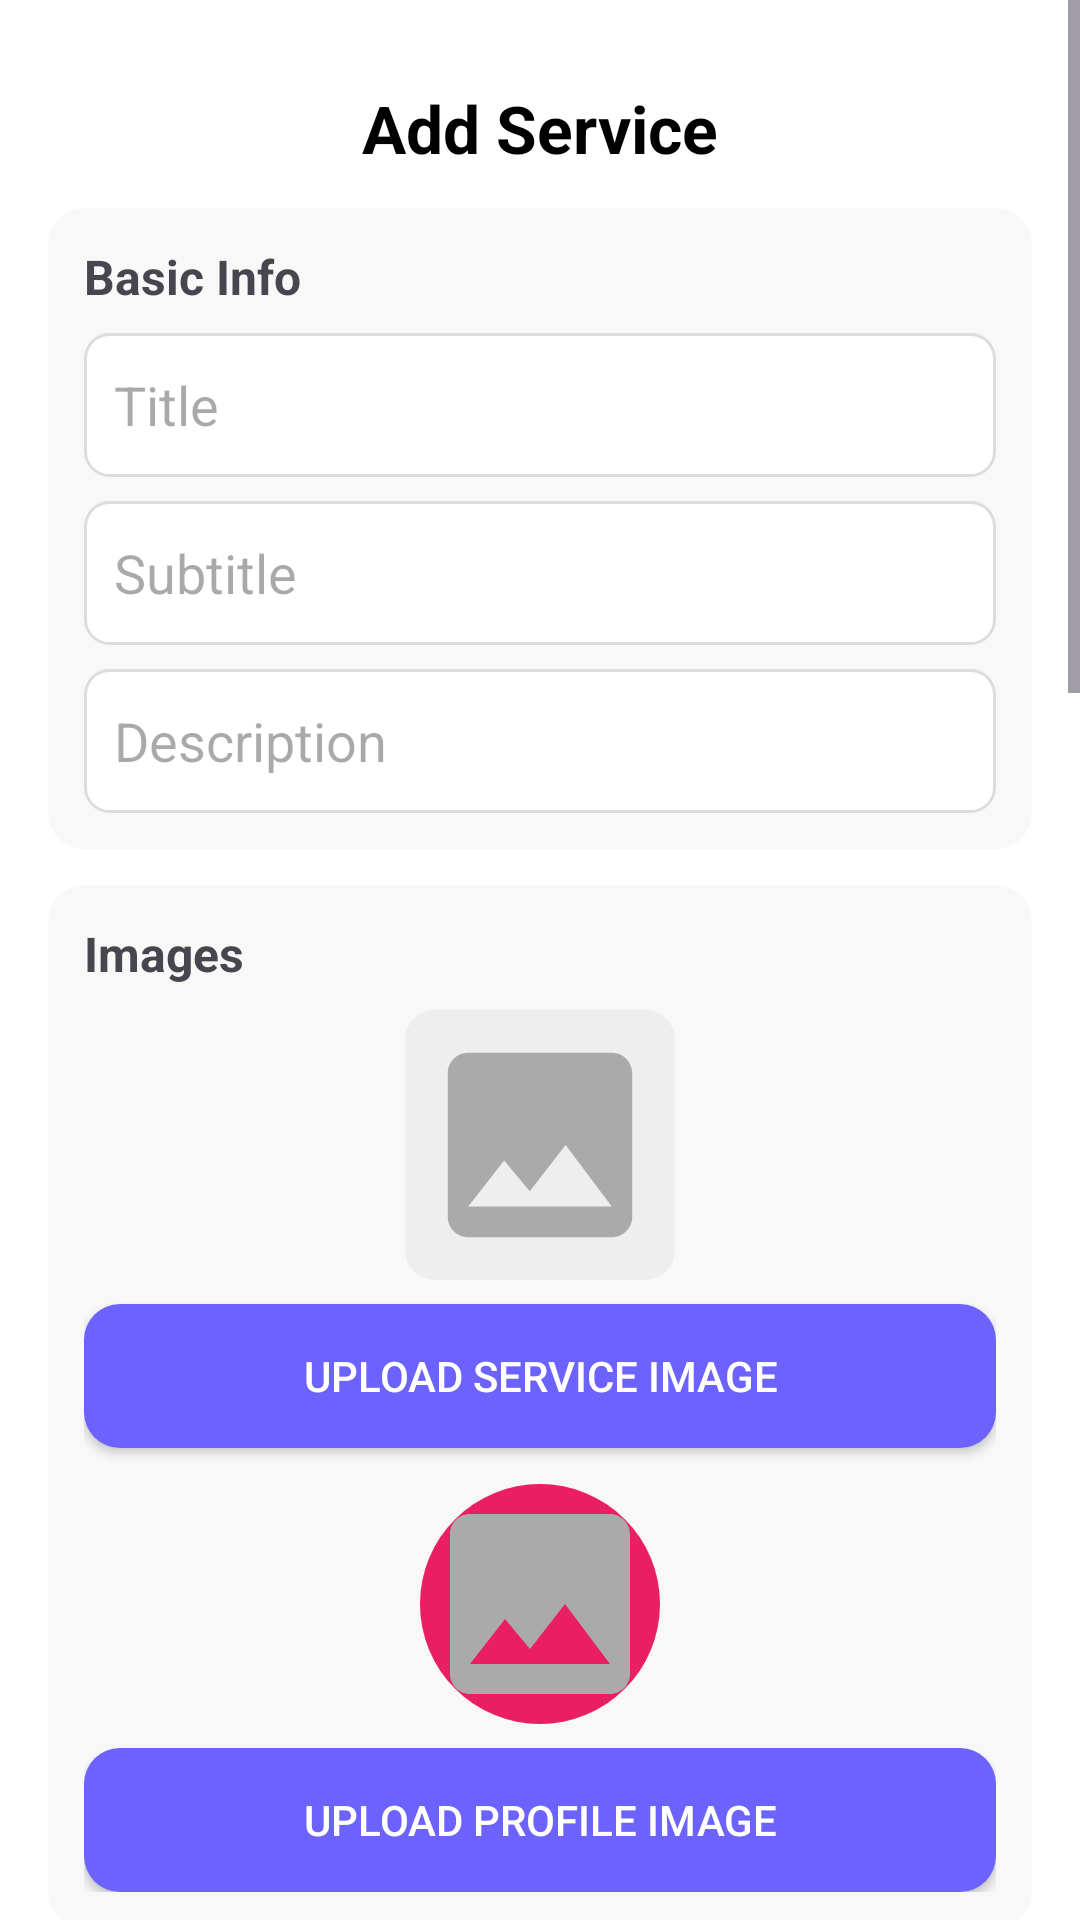

Layout XML and referenced resources for this Android screen:
<!-- AndroidManifest.xml: application theme Theme.Serviceapp -->
<!-- res/layout/activity_provider.xml -->
<?xml version="1.0" encoding="utf-8"?>
<ScrollView xmlns:android="http://schemas.android.com/apk/res/android"
    xmlns:app="http://schemas.android.com/apk/res-auto"
    android:layout_width="match_parent"
    android:layout_height="match_parent"
    android:background="@drawable/gradient_bg">

    <LinearLayout
        android:layout_width="match_parent"
        android:layout_height="wrap_content"
        android:orientation="vertical"
        android:padding="16dp"
        android:layout_marginTop="12dp">

        <androidx.constraintlayout.widget.ConstraintLayout
            android:layout_width="match_parent"
            android:layout_marginBottom="12dp"
            android:layout_height="match_parent">

            <TextView
                android:layout_width="wrap_content"
                android:layout_height="wrap_content"
                android:text="Add Service"
                android:textColor="@android:color/black"
                android:textSize="22sp"
                android:textStyle="bold"
                app:layout_constraintEnd_toEndOf="parent"
                app:layout_constraintStart_toStartOf="parent" />
        </androidx.constraintlayout.widget.ConstraintLayout>

        <LinearLayout
            android:layout_width="match_parent"
            android:layout_height="wrap_content"
            android:orientation="vertical"
            android:background="@drawable/card_bg"
            android:padding="12dp"
            android:layout_marginBottom="12dp">

            <TextView
                android:layout_width="wrap_content"
                android:layout_height="wrap_content"
                android:text="Basic Info"
                android:textStyle="bold"
                android:textSize="16sp"/>

            <EditText
                android:id="@+id/titleEdt"
                android:layout_width="match_parent"
                android:layout_height="48dp"
                android:hint="Title"
                android:background="@drawable/input_bg"
                android:padding="10dp"
                android:layout_marginTop="8dp"/>

            <EditText
                android:id="@+id/subtitleEdt"
                android:layout_width="match_parent"
                android:layout_height="48dp"
                android:hint="Subtitle"
                android:background="@drawable/input_bg"
                android:padding="10dp"
                android:layout_marginTop="8dp"/>

            <EditText
                android:id="@+id/descEdt"
                android:layout_width="match_parent"
                android:layout_height="48dp"
                android:hint="Description"
                android:background="@drawable/input_bg"
                android:padding="10dp"
                android:layout_marginTop="8dp"/>
        </LinearLayout>

        <LinearLayout
            android:layout_width="match_parent"
            android:layout_height="wrap_content"
            android:orientation="vertical"
            android:background="@drawable/card_bg"
            android:padding="12dp"
            android:layout_marginBottom="12dp">

            <TextView
                android:layout_width="wrap_content"
                android:layout_height="wrap_content"
                android:text="Images"
                android:textStyle="bold"
                android:textSize="16sp"/>

            <ImageView
                android:id="@+id/serviceImage"
                android:layout_width="90dp"
                android:layout_height="90dp"
                android:layout_gravity="center"
                android:layout_marginTop="8dp"
                android:background="@drawable/image_bg"
                android:padding="4dp"
                android:scaleType="centerCrop"
                android:src="@drawable/ic_image_placeholder"/>

            <Button
                android:id="@+id/uploadServiceBtn"
                android:layout_width="match_parent"
                android:layout_height="48dp"
                android:text="Upload Service Image"
                android:layout_marginTop="8dp"
                android:background="@drawable/btn_bg"
                android:textColor="@android:color/white"/>

            <ImageView
                android:id="@+id/profileImage"
                android:layout_width="80dp"
                android:layout_height="80dp"
                android:layout_gravity="center"
                android:layout_marginTop="12dp"
                android:background="@drawable/circle_bg"
                android:scaleType="centerCrop"
                android:src="@drawable/ic_image_placeholder"/>

            <Button
                android:id="@+id/uploadProfileBtn"
                android:layout_width="match_parent"
                android:layout_height="48dp"
                android:text="Upload Profile Image"
                android:layout_marginTop="8dp"
                android:background="@drawable/btn_bg"
                android:textColor="@android:color/white"/>
        </LinearLayout>

        <LinearLayout
            android:layout_width="match_parent"
            android:layout_height="wrap_content"
            android:orientation="vertical"
            android:background="@drawable/card_bg"
            android:padding="12dp"
            android:layout_marginBottom="12dp">

            <TextView
                android:layout_width="wrap_content"
                android:layout_height="wrap_content"
                android:text="Pricing Plans"
                android:textStyle="bold"
                android:textSize="16sp"/>

            <EditText
                android:id="@+id/priceEdt"
                android:hint="Base Price"
                android:inputType="number"
                style="@style/input"/>

            <EditText
                android:id="@+id/oldPriceEdt"
                android:hint="Base Old Price"
                android:inputType="number"
                style="@style/input"/>

            <EditText
                android:id="@+id/classicPriceEdt"
                android:hint="Classic Price"
                android:inputType="number"
                style="@style/input"/>

            <EditText
                android:id="@+id/classicOldPriceEdt"
                android:hint="Classic Old Price"
                android:inputType="number"
                style="@style/input"/>

            <EditText
                android:id="@+id/premiumPriceEdt"
                android:hint="Premium Price"
                android:inputType="number"
                style="@style/input"/>

            <EditText
                android:id="@+id/premiumOldPriceEdt"
                android:hint="Premium Old Price"
                android:inputType="number"
                style="@style/input"/>

            <EditText
                android:id="@+id/platinumPriceEdt"
                android:hint="Platinum Price"
                android:inputType="number"
                style="@style/input"/>

            <EditText
                android:id="@+id/platinumOldPriceEdt"
                android:hint="Platinum Old Price"
                android:inputType="number"
                style="@style/input"/>
            <EditText
                android:id="@+id/offTxt"
                android:hint="% Discount"
                android:inputType="number"
                style="@style/input"/>

        </LinearLayout>

        <LinearLayout
            android:layout_width="match_parent"
            android:layout_height="wrap_content"
            android:orientation="vertical"
            android:background="@drawable/card_bg"
            android:padding="12dp"
            android:layout_marginBottom="12dp">

            <TextView
                android:layout_width="wrap_content"
                android:layout_height="wrap_content"
                android:text="Provider Info"
                android:textStyle="bold"
                android:textSize="16sp"/>

            <EditText
                android:id="@+id/nameEdt"
                android:layout_width="match_parent"
                android:layout_height="48dp"
                android:hint="Name"
                android:background="@drawable/input_bg"
                android:padding="10dp"
                android:layout_marginTop="8dp"/>

            <EditText
                android:id="@+id/jobEdt"
                android:layout_width="match_parent"
                android:layout_height="48dp"
                android:hint="Job"
                android:background="@drawable/input_bg"
                android:padding="10dp"
                android:layout_marginTop="8dp"/>

            <EditText
                android:id="@+id/phoneEdt"
                android:layout_width="match_parent"
                android:layout_height="48dp"
                android:hint="Phone"
                android:inputType="phone"
                android:background="@drawable/input_bg"
                android:padding="10dp"
                android:layout_marginTop="8dp"/>
            <TextView
                android:layout_width="wrap_content"
                android:layout_height="wrap_content"
                android:text="Select Category"
                android:layout_marginTop="12dp"
                android:textStyle="bold"
                android:textSize="16sp"/>
            <Spinner
                android:id="@+id/categorySpinner"
                android:layout_width="match_parent"
                android:layout_height="48dp"
                android:layout_marginTop="8dp"/>

            <TextView
                android:layout_width="match_parent"
                android:layout_height="wrap_content"
                android:text="Service Type"
                android:textSize="16sp"
                android:textStyle="bold"
                android:textColor="@color/black"
                android:letterSpacing="0.1"
                android:layout_marginTop="16dp"
                android:layout_marginBottom="8dp"/>

            <RadioGroup
                android:id="@+id/serviceTypeGroup"
                android:layout_width="match_parent"
                android:layout_height="wrap_content"
                android:orientation="horizontal">

                <RadioButton
                    android:id="@+id/inHomeRadio"
                    android:layout_width="0dp"
                    android:layout_height="wrap_content"
                    android:layout_weight="1"
                    android:text="🏠 In-Home"
                    android:checked="true"
                    android:textColor="@color/black"/>

                <RadioButton
                    android:id="@+id/digitalRadio"
                    android:layout_width="0dp"
                    android:layout_height="wrap_content"
                    android:layout_weight="1"
                    android:text="💻 Digital"
                    android:textColor="@color/black"/>

            </RadioGroup>
            <Button
                android:id="@+id/shareLocationBtn"
                android:layout_width="match_parent"
                android:layout_height="50dp"
                android:text="📍 Share My Location"
                android:textColor="@color/white"
                android:backgroundTint="#6650A4"
                android:layout_marginTop="8dp"/>
        </LinearLayout>

        <Button
            android:id="@+id/addBtn"
            android:layout_width="match_parent"
            android:layout_height="50dp"
            android:text="Add Service"
            android:layout_margin="12dp"
            android:background="@drawable/btn_bg"
            android:textColor="@android:color/white"
            android:textStyle="bold"/>

    </LinearLayout>
</ScrollView>
<!-- resources referenced by this layout -->
<resources>
  <color name="black">#FF000000</color>
  <color name="white">#FFFFFFFF</color>
  <!-- drawable btn_bg (drawable) -->
  <?xml version="1.0" encoding="utf-8"?>
  <selector xmlns:android="http://schemas.android.com/apk/res/android">
  <item>
      <shape xmlns:android="http://schemas.android.com/apk/res/android">
          <solid android:color="#6C63FF"/>
          <corners android:radius="12dp"/>
      </shape>
  </item>
  </selector>
  <!-- drawable card_bg (drawable) -->
  <?xml version="1.0" encoding="utf-8"?>
  <selector xmlns:android="http://schemas.android.com/apk/res/android">
  <item>
      <shape xmlns:android="http://schemas.android.com/apk/res/android">
          <solid android:color="#F8F8F8"/>
          <corners android:radius="12dp"/>
      </shape>
  </item>
  </selector>
  <!-- drawable circle_bg (drawable) -->
  <shape xmlns:android="http://schemas.android.com/apk/res/android">
      <solid android:color="#E91E63"/>
      <corners android:radius="50dp"/>
  </shape>
  <!-- drawable gradient_bg (drawable) -->
  <?xml version="1.0" encoding="utf-8"?>
  <selector xmlns:android="http://schemas.android.com/apk/res/android">
  <item>
      <shape android:shape="rectangle">
          <gradient android:startColor="@color/white"
              android:endColor="@color/white"
              android:angle="-90"/>
      </shape>
  </item>
  </selector>
  <!-- drawable ic_image_placeholder (drawable) -->
  <?xml version="1.0" encoding="utf-8"?>
  <vector xmlns:android="http://schemas.android.com/apk/res/android"
      android:width="64dp"
      android:height="64dp"
      android:viewportWidth="24"
      android:viewportHeight="24"
      android:tint="#AAAAAA">
  
      <path
          android:fillColor="@android:color/white"
          android:pathData="M21,19V5c0,-1.1 -0.9,-2 -2,-2H5C3.9,3 3,3.9 3,5v14c0,1.1 0.9,2 2,2h14c1.1,0 2,-0.9 2,-2zM8.5,13.5l2.5,3.01L14.5,12l4.5,6H5l3.5,-4.5z"/>
  </vector>
  <!-- drawable image_bg (drawable) -->
  <?xml version="1.0" encoding="utf-8"?>
  <selector xmlns:android="http://schemas.android.com/apk/res/android">
  <item>
      <shape xmlns:android="http://schemas.android.com/apk/res/android">
          <solid android:color="#EEEEEE"/>
          <corners android:radius="10dp"/>
      </shape>
  </item>
  </selector>
  <!-- drawable input_bg (drawable) -->
  <?xml version="1.0" encoding="utf-8"?>
  <selector xmlns:android="http://schemas.android.com/apk/res/android">
  <item>
      <shape xmlns:android="http://schemas.android.com/apk/res/android">
          <solid android:color="#FFFFFF"/>
          <stroke
              android:width="1dp"
              android:color="#DDDDDD"/>
          <corners android:radius="8dp"/>
      </shape>
  </item>
  </selector>
  <style name="input">
          <item name="android:layout_width">match_parent</item>
          <item name="android:layout_height">48dp</item>
          <item name="android:layout_marginTop">8dp</item>
          <item name="android:padding">10dp</item>
          <item name="android:background">@drawable/input_bg</item>
      </style>
  <style name="Theme.Serviceapp" parent="Base.Theme.Serviceapp" />
  <style name="Base.Theme.Serviceapp" parent="Theme.Material3.DayNight.NoActionBar">
          
          
      </style>
</resources>
